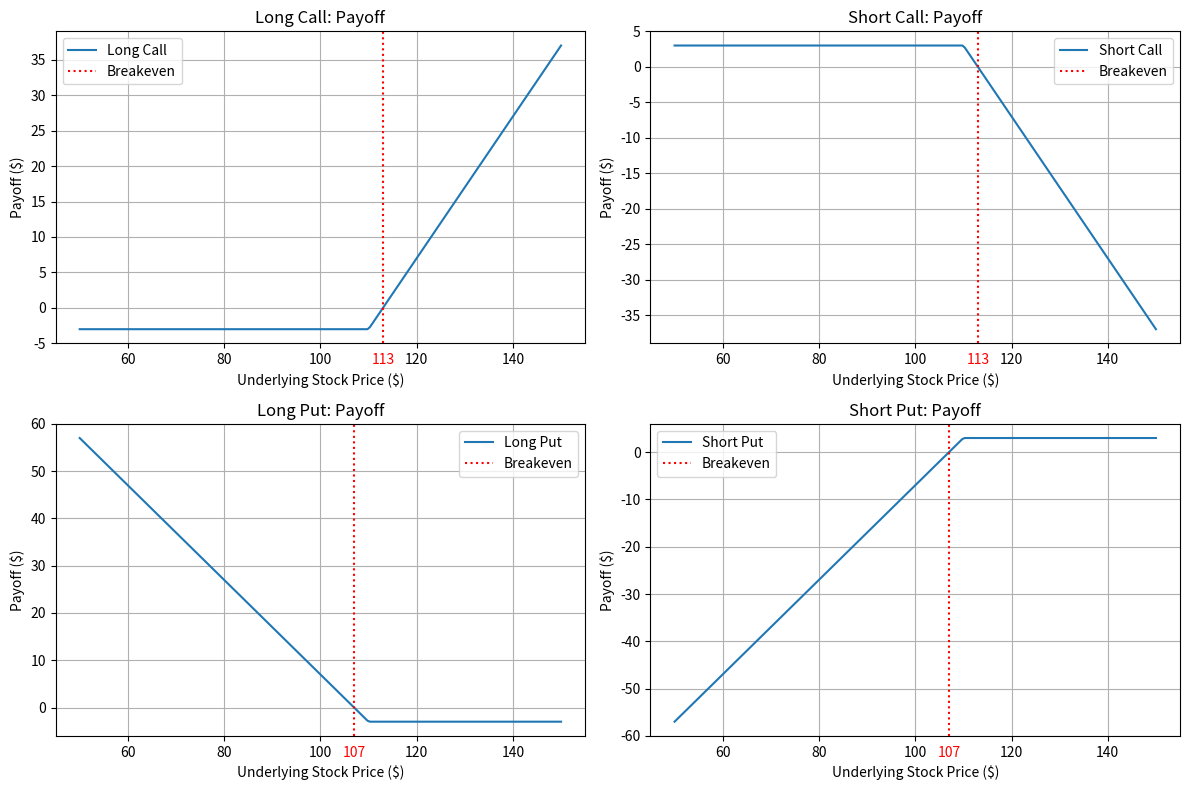

This chart was generated by the following Python code:
import numpy as np
import matplotlib.pyplot as plt

def opayoff(S0, K, premium, otype, position):
    if otype == "call":
        payoff = np.maximum(S0 - K, 0) - premium
    elif otype == "put":
        payoff = np.maximum(K - S0, 0) - premium
    else:
        raise ValueError("Option type must be a 'call' or a 'put'")
    if position == 'long':
        return payoff
    else:    #If short
        return -payoff

S0 = np.linspace(50, 150, 200)
K = 110
premium = 3  
breakeven_call = K + premium
breakeven_put = K - premium

long_call = opayoff(S0, K, premium, "call", "long")
short_call = opayoff(S0, K, premium, "call", "short")
long_put = opayoff(S0, K, premium, "put", "long")
short_put = opayoff(S0, K, premium, "put", "short")

fig, ax = plt.subplots(2, 2, figsize=(12, 8))

ax[0, 0].plot(S0, long_call, label="Long Call")
ax[0, 0].axvline(breakeven_call, linestyle="dotted", color="red", label="Breakeven")
ax[0, 0].annotate(f'{breakeven_call}', xy=(breakeven_call, ax[0, 0].get_ylim()[0]), xytext=(0, -15),
                  textcoords='offset points', color='red', ha='center')
ax[0, 0].set_title("Long Call: Payoff")
ax[0, 0].set_xlabel("Underlying Stock Price ($)")
ax[0, 0].set_ylabel("Payoff ($)")
ax[0, 0].grid()
ax[0, 0].legend()

ax[0, 1].plot(S0, short_call, label="Short Call")
ax[0, 1].axvline(breakeven_call, linestyle="dotted", color="red", label="Breakeven")
ax[0, 1].annotate(f'{breakeven_call}', xy=(breakeven_call, ax[0, 1].get_ylim()[0]), xytext=(0, -15),
                  textcoords='offset points', color='red', ha='center')
ax[0, 1].set_title("Short Call: Payoff")
ax[0, 1].set_xlabel("Underlying Stock Price ($)")
ax[0, 1].set_ylabel("Payoff ($)")
ax[0, 1].grid()
ax[0, 1].legend()

ax[1, 0].plot(S0, long_put, label="Long Put")
ax[1, 0].axvline(breakeven_put, linestyle="dotted", color="red", label="Breakeven")
ax[1, 0].annotate(f'{breakeven_put}', xy=(breakeven_put, ax[1, 0].get_ylim()[0]), xytext=(0, -15),
                  textcoords='offset points', color='red', ha='center')
ax[1, 0].set_title("Long Put: Payoff")
ax[1, 0].set_xlabel("Underlying Stock Price ($)")
ax[1, 0].set_ylabel("Payoff ($)")
ax[1, 0].grid()
ax[1, 0].legend()

ax[1, 1].plot(S0, short_put, label="Short Put")
ax[1, 1].axvline(breakeven_put, linestyle="dotted", color="red", label="Breakeven")
ax[1, 1].annotate(f'{breakeven_put}', xy=(breakeven_put, ax[1, 1].get_ylim()[0]), xytext=(0, -15),
                  textcoords='offset points', color='red', ha='center')
ax[1, 1].set_title("Short Put: Payoff")
ax[1, 1].set_xlabel("Underlying Stock Price ($)")
ax[1, 1].set_ylabel("Payoff ($)")
ax[1, 1].grid()
ax[1, 1].legend()

plt.tight_layout()
plt.show()

